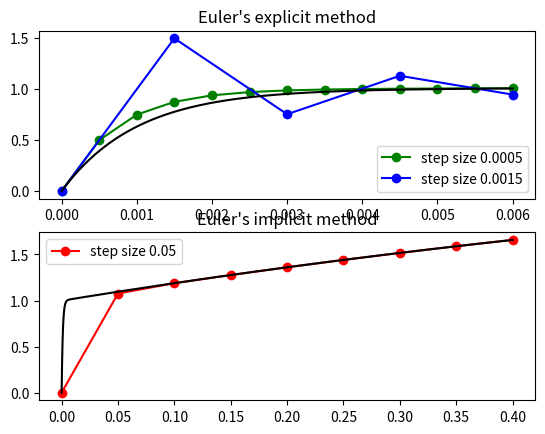

Source code (Python):
import numpy as np
import matplotlib.pyplot as plt

def f(t,y):
    return -1000*y + 3000 - 2000*np.exp(-t)

def y_exact(t):
    return 3 - 0.998*np.exp(-1000*t) - 2.002*np.exp(-t)


h_explicit_1 = 0.0005 # for Euler's method
h_explicit_2 = 0.0015 # for Euler's method
t_start_explicit = 0
t_end_explicit = 0.006

y_explicit_1 = [0] # initial condition: y(0)=0
t_explicit_1 = np.linspace(t_start_explicit, t_end_explicit, int((t_end_explicit-t_start_explicit)/h_explicit_1)+1)
for i in range(len(t_explicit_1)-1):
    y_explicit_1.append(y_explicit_1[i] + f(t_explicit_1[i], y_explicit_1[i])*h_explicit_1)

y_explicit_2 = [0] # initial condition: y(0)=0
t_explicit_2 = np.linspace(t_start_explicit, t_end_explicit, int((t_end_explicit-t_start_explicit)/h_explicit_2)+1)
for i in range(len(t_explicit_2)-1):
    y_explicit_2.append(y_explicit_2[i] + f(t_explicit_2[i], y_explicit_2[i])*h_explicit_2)



h_implicit = 0.05   # for implicit Euler's method
t_start_implicit = 0
t_end_implicit = 0.4
y_implicit = [0] # initial condition: y(0)=0
t_implicit = np.linspace(t_start_implicit, t_end_implicit, int((t_end_implicit-t_start_implicit)/h_implicit)+1)
for i in range(len(t_implicit)-1):
    y_implicit.append((y_implicit[i] + 3000*h_implicit - 2000*h_implicit*np.exp(-(t_implicit[i]+h_implicit)))/(1 + 1000*h_implicit))



fig,ax = plt.subplots(2,1)

ax[0].set_title("Euler's explicit method")
ax[0].plot(t_explicit_1, y_explicit_1,'o-g',label=f"step size {h_explicit_1}")
ax[0].plot(t_explicit_2, y_explicit_2,'o-b',label=f"step size {h_explicit_2}")
tt_explicit = np.linspace(t_start_explicit, t_end_explicit, 1000)
ax[0].plot(tt_explicit, y_exact(tt_explicit), '-k')
ax[0].legend()

ax[1].set_title("Euler's implicit method")
ax[1].plot(t_implicit, y_implicit, 'o-r', label=f"step size {h_implicit}")
tt_implicit = np.linspace(t_start_implicit, t_end_implicit, 1000)
ax[1].plot(tt_implicit, y_exact(tt_implicit), '-k')
ax[1].legend()

plt.show()


